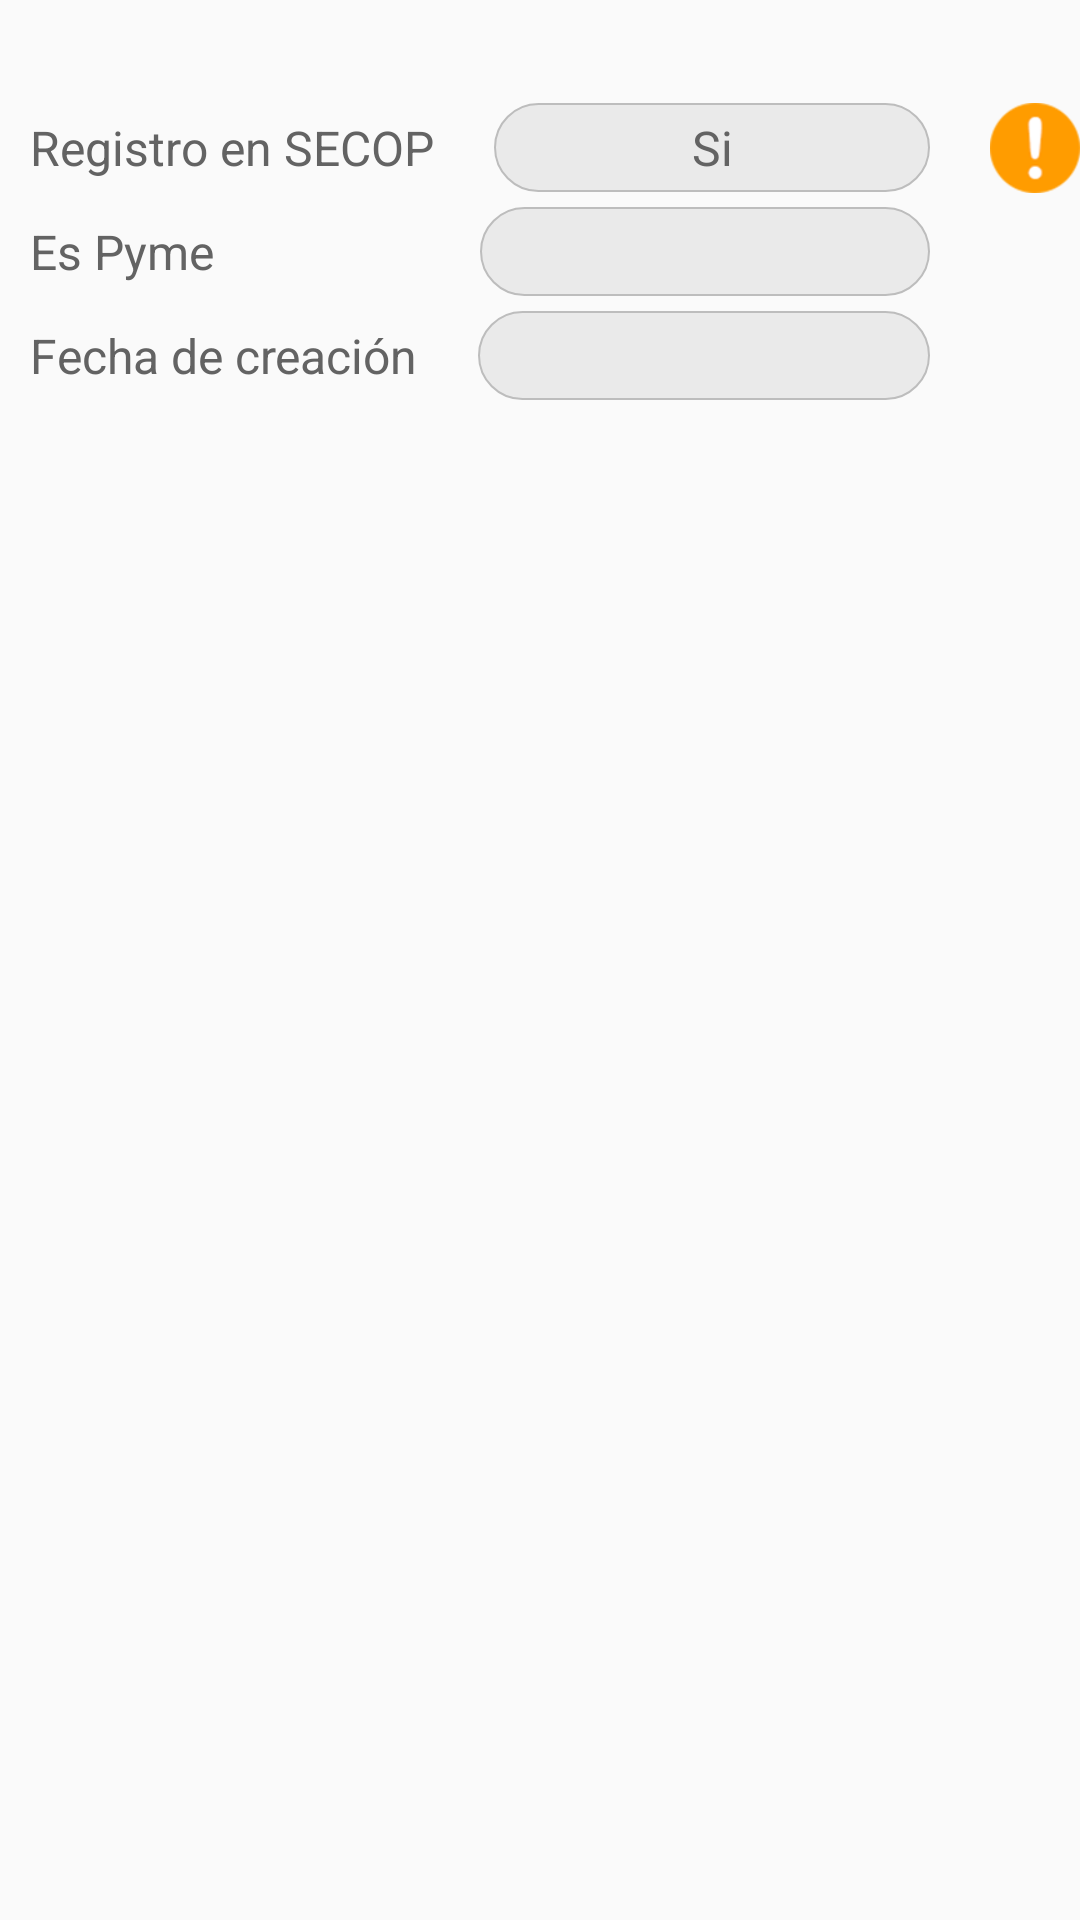

The Android layout XML behind this screen, and the referenced resources:
<!-- AndroidManifest.xml: application theme AppTheme.NoActionBar -->
<!-- res/layout/content_ruestop.xml -->
<?xml version="1.0" encoding="utf-8"?>
<LinearLayout xmlns:android="http://schemas.android.com/apk/res/android"
    android:layout_width="match_parent"
    android:layout_height="match_parent"
    android:orientation="vertical">
    <TextView
        android:id="@+id/nombre"
        android:layout_width="match_parent"
        android:layout_height="wrap_content"
        android:textStyle="bold"
        android:textAlignment="center"
        android:textSize="18sp"
        android:padding="5dp"
        android:textColor="@color/Gristexto"/>
    <LinearLayout
        android:layout_width="match_parent"
        android:layout_height="wrap_content"
        android:orientation="horizontal">
        <TextView
            android:layout_width="wrap_content"
            android:layout_height="wrap_content"
            android:text="Registro en SECOP"
            android:textColor="@color/Gristexto"
            android:textSize="16sp"
            android:layout_marginLeft="10dp"
            android:layout_marginBottom="5dp"
            android:layout_marginRight="20dp"/>
        <TextView
            android:id="@+id/descripcion"
            android:layout_width="wrap_content"
            android:layout_height="wrap_content"
            android:text="Si"
            android:layout_weight="1"
            android:textColor="@color/Gristexto"
            android:textSize="16sp"
            android:layout_marginBottom="5dp"
            android:paddingLeft="5dp"
            android:paddingRight="5dp"
            android:textAlignment="center"
            android:background="@drawable/edittext_rounded_corners" />
        <ImageView
            android:id="@+id/dotSecop2"
            android:layout_width="30dp"
            android:layout_height="30dp"
            android:layout_marginLeft="20dp"
            android:src="@mipmap/dot_orange"/>
    </LinearLayout>
    <LinearLayout
        android:layout_width="match_parent"
        android:layout_height="wrap_content"
        android:orientation="horizontal"
        android:paddingRight="50dp">
        <TextView
            android:layout_width="130dp"
            android:layout_height="wrap_content"
            android:text="Es Pyme"
            android:textColor="@color/Gristexto"
            android:textSize="16sp"
            android:layout_marginLeft="10dp"
            android:layout_marginBottom="5dp"
            android:layout_marginRight="20dp"/>
        <TextView
            android:id="@+id/mypime"
            android:layout_width="wrap_content"
            android:layout_height="wrap_content"
            android:text=""
            android:layout_weight="1"
            android:textColor="@color/Gristexto"
            android:textSize="16sp"
            android:layout_marginBottom="5dp"
            android:paddingLeft="5dp"
            android:paddingRight="5dp"
            android:textAlignment="center"
            android:background="@drawable/edittext_rounded_corners" />
    </LinearLayout>
    <LinearLayout
        android:layout_width="match_parent"
        android:layout_height="wrap_content"
        android:orientation="horizontal"
        android:paddingRight="50dp">
        <TextView
            android:layout_width="wrap_content"
            android:layout_height="wrap_content"
            android:text="Fecha de creación"
            android:textColor="@color/Gristexto"
            android:textSize="16sp"
            android:layout_marginLeft="10dp"
            android:layout_marginBottom="5dp"
            android:layout_marginRight="20dp"/>
        <TextView
            android:id="@+id/fecha"
            android:layout_width="wrap_content"
            android:layout_height="wrap_content"
            android:text=""
            android:layout_weight="1"
            android:textColor="@color/Gristexto"
            android:textSize="16sp"
            android:layout_marginBottom="5dp"
            android:paddingLeft="5dp"
            android:paddingRight="5dp"
            android:textAlignment="center"
            android:background="@drawable/edittext_rounded_corners" />
    </LinearLayout>
</LinearLayout>
<!-- resources referenced by this layout -->
<resources>
  <color name="Gristexto">#636363</color>
  <!-- drawable edittext_rounded_corners (drawable) -->
  <?xml version="1.0" encoding="utf-8"?>
  <selector xmlns:android="http://schemas.android.com/apk/res/android">
  
      <item android:state_pressed="true" android:state_focused="true">
          <shape>
              <solid android:color="#FF8000"/>
              <stroke
                  android:width="2.3dp"
                  android:color="#FF8000" />
              <corners
                  android:radius="15dp" />
          </shape>
      </item>
  
      <item android:state_pressed="true" android:state_focused="false">
          <shape>
              <solid android:color="#FF8000"/>
              <stroke
                  android:width="2.3dp"
                  android:color="#FF8000" />
              <corners
                  android:radius="15dp" />
          </shape>
      </item>
  
      <item android:state_pressed="false" android:state_focused="true">
          <shape>
              <solid android:color="#FFFFFF"/>
              <stroke
                  android:width="2.3dp"
                  android:color="#FF8000" />
              <corners
                  android:radius="15dp" />
          </shape>
      </item>
  
      <item android:state_pressed="false" android:state_focused="false">
          <shape>
              <gradient
                  android:startColor="@color/GrisTextbox"
                  android:centerColor="@color/GrisTextbox"
                  android:endColor="@color/GrisTextbox"
                  android:angle="270"
                  />
              <stroke
                  android:width="0.7dp"
                  android:color="#BDBDBD" />
              <corners
                  android:radius="15dp" />
          </shape>
      </item>
  
      <item android:state_enabled="true">
          <shape>
              <padding
                  android:left="4dp"
                  android:top="4dp"
                  android:right="4dp"
                  android:bottom="4dp"
                  />
          </shape>
      </item>
  
  </selector>
  <!-- mipmap dot_orange: png bitmap (mipmap-xhdpi, 2468 bytes) -->
  <style name="AppTheme.NoActionBar">
          <item name="windowActionBar">false</item>
          <item name="windowNoTitle">true</item>
          <item name="colorPrimary">@color/colorPrimary</item>
          <item name="colorPrimaryDark">@color/colorPrimaryDark</item>
          <item name="colorAccent">@color/colorAccent</item>
      </style>
  <color name="GrisTextbox">#eaeaea</color>
  <color name="colorPrimary">#3498db</color>
  <color name="colorPrimaryDark">#2980b9</color>
  <color name="colorAccent">#114871</color>
</resources>
